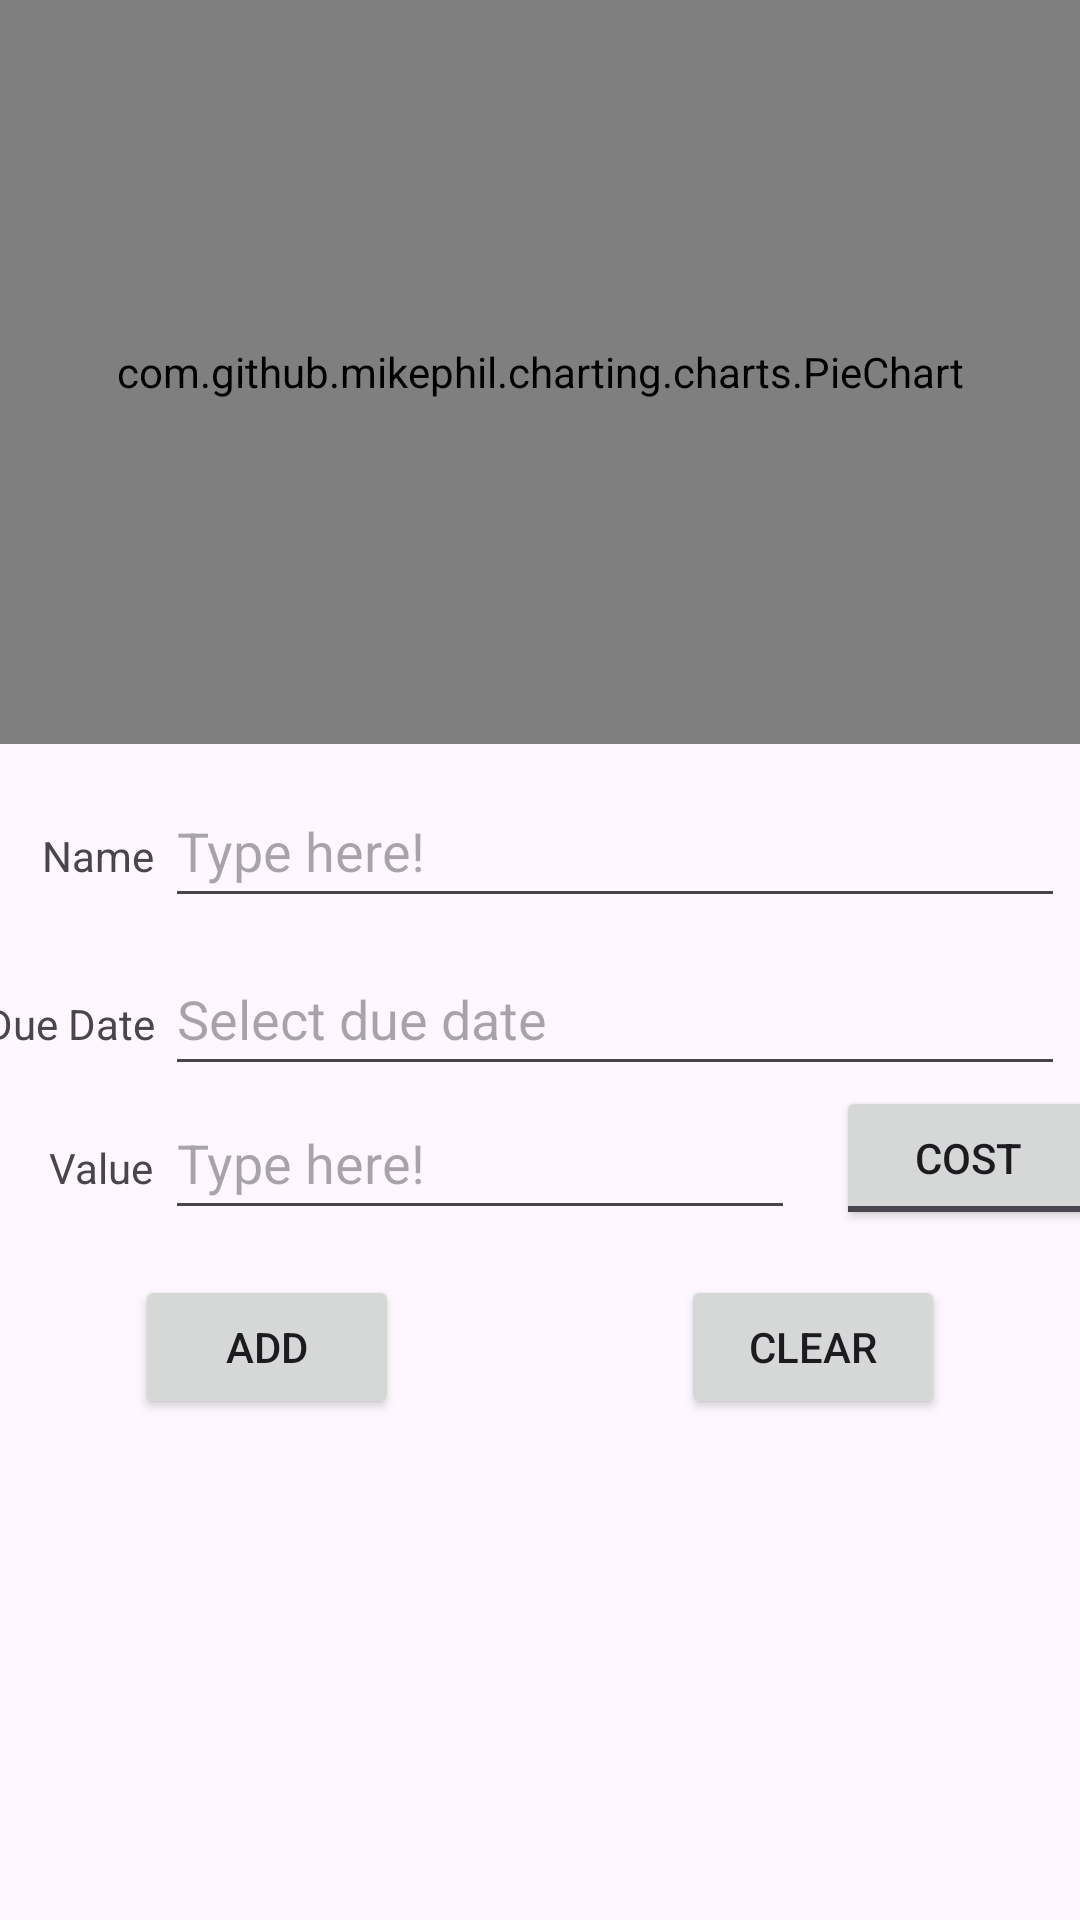

Layout XML and referenced resources for this Android screen:
<!-- AndroidManifest.xml: application theme Theme.MobilEszkozokProjeKt -->
<!-- res/layout/fragment_upcoming_main.xml -->
<?xml version="1.0" encoding="utf-8"?>
<androidx.constraintlayout.widget.ConstraintLayout xmlns:android="http://schemas.android.com/apk/res/android"
    xmlns:app="http://schemas.android.com/apk/res-auto"
    xmlns:tools="http://schemas.android.com/tools"
    android:layout_width="match_parent"
    android:layout_height="match_parent"
    tools:context=".fragment.upcoming.UpcomingMainFragment"
    >

    <androidx.recyclerview.widget.RecyclerView
        android:id="@+id/upcomingListRecyclerView"
        android:layout_width="0dp"
        android:layout_height="0dp"
        app:layout_constraintBottom_toBottomOf="parent"
        app:layout_constraintEnd_toEndOf="parent"
        app:layout_constraintStart_toStartOf="parent"
        app:layout_constraintTop_toBottomOf="@+id/upcomingAddItemButton" />

    <com.github.mikephil.charting.charts.PieChart
        android:id="@+id/upcomingDiagram"
        android:layout_width="0dp"
        android:layout_height="248dp"
        app:layout_constraintEnd_toEndOf="parent"
        app:layout_constraintStart_toStartOf="parent"
        app:layout_constraintTop_toTopOf="parent" />

    <com.google.android.material.textfield.TextInputEditText
        android:id="@+id/upcomingNameTextInputEditText"
        android:layout_width="300dp"
        android:layout_height="48dp"
        android:layout_marginStart="50dp"
        android:layout_marginTop="10dp"
        android:hint="@string/type_input_hint"
        app:layout_constraintEnd_toEndOf="parent"
        app:layout_constraintStart_toStartOf="parent"
        app:layout_constraintTop_toBottomOf="@+id/upcomingDiagram" />

    <EditText
        android:id="@+id/upcomingValueEditTextNumberDecimal"
        android:layout_width="wrap_content"
        android:layout_height="48dp"
        android:autofillHints="100"
        android:ems="10"
        android:hint="@string/type_input_hint"
        android:inputType="numberDecimal"
        app:layout_constraintStart_toStartOf="@+id/upcomingNameTextInputEditText"
        app:layout_constraintTop_toBottomOf="@+id/upcomingDueDateEditText" />

    <ToggleButton
        android:id="@+id/upcomingTypeToggleButton"
        android:layout_width="wrap_content"
        android:layout_height="48dp"
        android:layout_marginStart="25dp"
        android:textOff="@string/cost_label"
        android:textOn="@string/income_label"
        app:layout_constraintBottom_toBottomOf="@+id/upcomingValueEditTextNumberDecimal"
        app:layout_constraintEnd_toEndOf="@+id/upcomingNameTextInputEditText"
        app:layout_constraintStart_toEndOf="@+id/upcomingValueEditTextNumberDecimal" />

    <TextView
        android:id="@+id/upcomingNameInputTextView"
        android:layout_width="wrap_content"
        android:layout_height="wrap_content"
        android:layout_marginStart="20dp"
        android:layout_marginEnd="10dp"
        android:text="@string/name_label"
        app:layout_constraintBaseline_toBaselineOf="@+id/upcomingNameTextInputEditText"
        app:layout_constraintEnd_toStartOf="@+id/upcomingNameTextInputEditText"
        app:layout_constraintStart_toStartOf="parent" />

    <TextView
        android:id="@+id/upcomingDueDateInputTextView"
        android:layout_width="wrap_content"
        android:layout_height="wrap_content"
        android:layout_marginBottom="18dp"
        android:text="@string/dueDate_label"
        app:layout_constraintBaseline_toBaselineOf="@+id/upcomingDueDateEditText"
        app:layout_constraintEnd_toEndOf="@+id/upcomingNameInputTextView" />

    <TextView
        android:id="@+id/upcomingValueInputTextView"
        android:layout_width="wrap_content"
        android:layout_height="wrap_content"
        android:text="@string/value_label"
        app:layout_constraintBaseline_toBaselineOf="@+id/upcomingValueEditTextNumberDecimal"
        app:layout_constraintEnd_toEndOf="@+id/upcomingNameInputTextView" />

    <Button
        android:id="@+id/upcomingAddItemButton"
        android:layout_width="0dp"
        android:layout_height="wrap_content"
        android:layout_marginStart="45dp"
        android:layout_marginTop="15dp"
        android:text="@string/add_label"
        app:layout_constraintStart_toStartOf="parent"
        app:layout_constraintTop_toBottomOf="@+id/upcomingValueEditTextNumberDecimal" />

    <Button
        android:id="@+id/upcomingClearAllInputButton"
        android:layout_width="0dp"
        android:layout_height="wrap_content"
        android:layout_marginEnd="45dp"
        android:text="@string/clear_label"
        app:layout_constraintEnd_toEndOf="parent"
        app:layout_constraintTop_toTopOf="@+id/upcomingAddItemButton" />

    <com.google.android.material.textfield.TextInputEditText
        android:id="@+id/upcomingDueDateEditText"
        android:layout_width="300dp"
        android:layout_height="48dp"
        android:layout_marginTop="8dp"
        android:clickable="true"
        android:hint="@string/select_due_date"
        app:layout_constraintEnd_toEndOf="@+id/upcomingNameTextInputEditText"
        app:layout_constraintHorizontal_bias="0.0"
        app:layout_constraintStart_toStartOf="@+id/upcomingNameTextInputEditText"
        app:layout_constraintTop_toBottomOf="@+id/upcomingNameTextInputEditText" />

</androidx.constraintlayout.widget.ConstraintLayout>
<!-- resources referenced by this layout -->
<resources>
  <string name="add_label">Add</string>
  <string name="clear_label">Clear</string>
  <string name="cost_label">Cost</string>
  <string name="dueDate_label">Due Date</string>
  <string name="income_label">Income</string>
  <string name="name_label">Name</string>
  <string name="select_due_date">Select due date</string>
  <string name="type_input_hint">Type here!</string>
  <string name="value_label">Value</string>
  <style name="Theme.MobilEszkozokProjeKt" parent="Base.Theme.MobilEszkozokProjeKt" />
  <style name="Base.Theme.MobilEszkozokProjeKt" parent="Theme.Material3.DayNight.NoActionBar">
          
          
      </style>
</resources>
